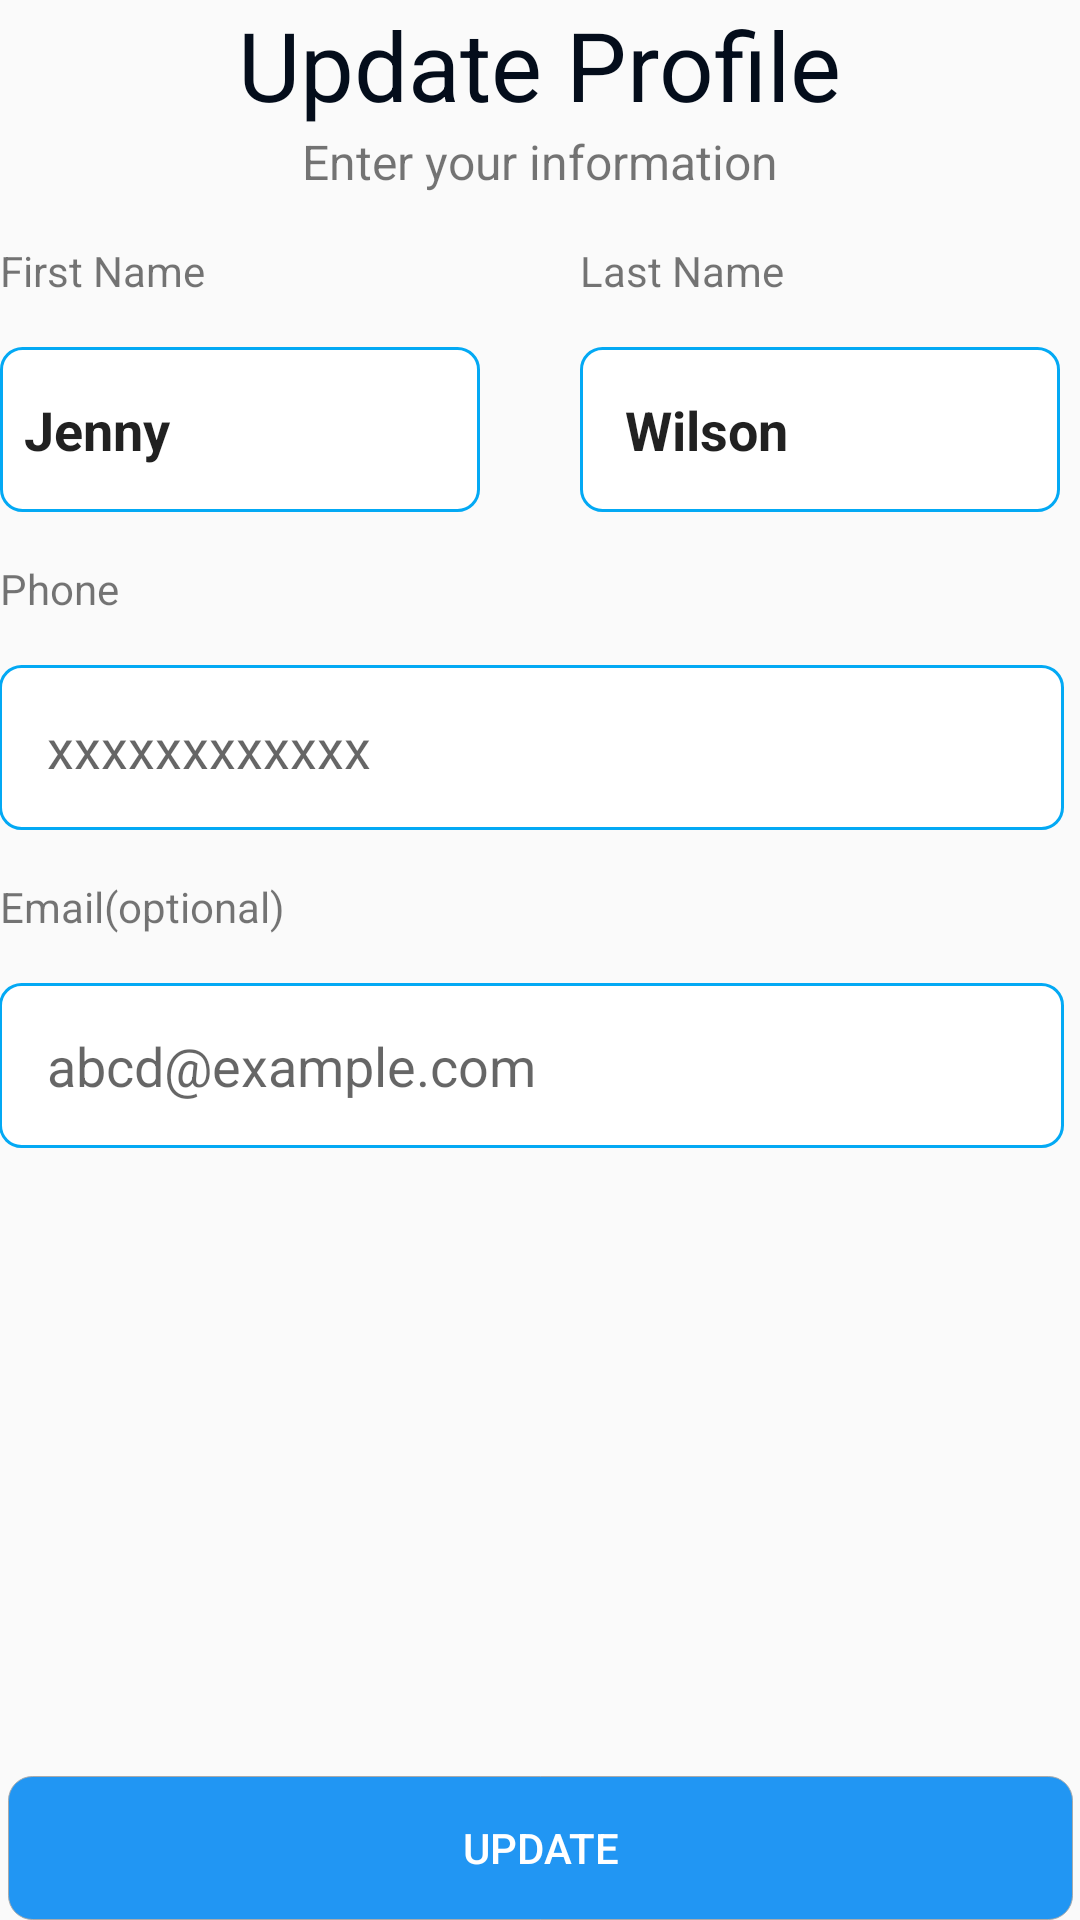

Write the Android layout XML for this screen, with the resource values it uses.
<!-- AndroidManifest.xml: application theme Theme.AppCompat.Light.NoActionBar -->
<!-- res/layout/update_profile_screen.xml -->
<?xml version="1.0" encoding="utf-8"?>
<androidx.constraintlayout.widget.ConstraintLayout xmlns:android="http://schemas.android.com/apk/res/android"
    android:layout_width="match_parent"
    android:layout_height="match_parent"
    android:layout_margin="16dp"
    xmlns:app="http://schemas.android.com/apk/res-auto">

    <androidx.appcompat.widget.AppCompatImageButton
        android:id="@+id/arrowbtnId"
        app:layout_constraintStart_toStartOf="parent"
        app:layout_constraintTop_toTopOf="parent"
        android:layout_width="wrap_content"
        android:background="@color/trans"
        android:src="@drawable/baseline_arrow_back_24"
        android:layout_height="wrap_content">

    </androidx.appcompat.widget.AppCompatImageButton>
    <androidx.appcompat.widget.AppCompatTextView
        android:id="@+id/headertextId"
        app:layout_constraintStart_toStartOf="parent"
        app:layout_constraintTop_toBottomOf="@id/arrowbtnId"
        app:layout_constraintEnd_toEndOf="parent"
        android:textFontWeight="700"
        android:textColor="@color/blackheadingtext"
        android:text="Update Profile"
        android:textSize="32sp"
        android:textStyle="bold"
        android:layout_width="wrap_content"
        android:layout_height="wrap_content">

    </androidx.appcompat.widget.AppCompatTextView>

    <androidx.appcompat.widget.AppCompatTextView
        android:id="@+id/suheadingId"
        app:layout_constraintStart_toStartOf="parent"
        app:layout_constraintTop_toBottomOf="@id/headertextId"
        app:layout_constraintEnd_toEndOf="parent"
        android:textFontWeight="700"
        android:text="Enter your information"
        android:textSize="16sp"
        android:layout_width="wrap_content"
        android:layout_height="wrap_content">

    </androidx.appcompat.widget.AppCompatTextView>


    <androidx.appcompat.widget.AppCompatTextView
        android:id="@+id/fistnameTv"
        app:layout_constraintStart_toStartOf="parent"
        app:layout_constraintTop_toBottomOf="@id/suheadingId"
        android:layout_marginTop="16dp"
        android:textFontWeight="700"
        android:text="First Name"
        android:textSize="14sp"
        android:layout_width="wrap_content"
        android:layout_height="wrap_content">

    </androidx.appcompat.widget.AppCompatTextView>

    <androidx.appcompat.widget.AppCompatEditText
        android:padding="8dp"
        android:text="Jenny"
        android:textStyle="bold"
        android:id="@+id/edittextfname"
        app:layout_constraintStart_toStartOf="parent"
        app:layout_constraintTop_toBottomOf="@id/fistnameTv"
        android:layout_marginTop="16dp"
        android:layout_width="160dp"
        android:background="@drawable/edittexshapeblue"
        android:layout_height="55dp"

        >

    </androidx.appcompat.widget.AppCompatEditText>

    <androidx.appcompat.widget.AppCompatTextView
        android:id="@+id/lastNameTv"
        app:layout_constraintStart_toEndOf="@id/fistnameTv"
        app:layout_constraintTop_toBottomOf="@id/suheadingId"
        app:layout_constraintEnd_toEndOf="parent"
        android:layout_marginTop="16dp"
        android:layout_marginLeft="26dp"
        android:textFontWeight="700"
        android:text="Last Name"
        android:textSize="14sp"
        android:layout_width="wrap_content"
        android:layout_height="wrap_content">

    </androidx.appcompat.widget.AppCompatTextView>
    <androidx.appcompat.widget.AppCompatEditText
        android:padding="15dp"
        android:text="Wilson"
        android:textStyle="bold"
        android:layout_marginTop="16dp"
        android:id="@+id/edittextlanmetv"
        app:layout_constraintStart_toStartOf="@id/lastNameTv"
        app:layout_constraintTop_toBottomOf="@id/lastNameTv"

        android:layout_width="160dp"
        android:background="@drawable/edittexshapeblue"
        android:layout_height="55dp">

    </androidx.appcompat.widget.AppCompatEditText>

    <androidx.appcompat.widget.AppCompatTextView
        android:id="@+id/phonetvid"
        app:layout_constraintStart_toStartOf="parent"
        app:layout_constraintTop_toBottomOf="@id/edittextfname"

        android:layout_marginTop="16dp"
        android:textFontWeight="700"
        android:text="Phone"
        android:textSize="14sp"
        android:layout_width="wrap_content"
        android:layout_height="wrap_content">

    </androidx.appcompat.widget.AppCompatTextView>
    <androidx.appcompat.widget.AppCompatEditText
        android:id="@+id/phoneedittxtId"
        android:layout_marginTop="16dp"
        android:hint="xxxxxxxxxxxx"
        android:paddingStart="16dp"
        app:layout_constraintStart_toStartOf="parent"
        app:layout_constraintTop_toBottomOf="@id/phonetvid"
        app:layout_constraintEnd_toEndOf="@id/edittextlanmetv"
        android:layout_width="355dp"
        android:background="@drawable/edittexshapeblue"
        android:layout_height="55dp">

    </androidx.appcompat.widget.AppCompatEditText>

    <androidx.appcompat.widget.AppCompatTextView
        android:id="@+id/emailtvID"
        app:layout_constraintStart_toStartOf="parent"
        app:layout_constraintTop_toBottomOf="@id/phoneedittxtId"

        android:layout_marginTop="16dp"
        android:textFontWeight="700"
        android:text="Email(optional)"
        android:textSize="14sp"
        android:layout_width="wrap_content"
        android:layout_height="wrap_content">

    </androidx.appcompat.widget.AppCompatTextView>
    <androidx.appcompat.widget.AppCompatEditText
        android:layout_marginTop="16dp"
        android:paddingStart="16dp"
        android:hint="abcd@example.com"
        app:layout_constraintStart_toStartOf="parent"
        app:layout_constraintTop_toBottomOf="@id/emailtvID"
        app:layout_constraintEnd_toEndOf="@id/edittextlanmetv"
        android:layout_width="355dp"
        android:background="@drawable/edittexshapeblue"
        android:layout_height="55dp">
    </androidx.appcompat.widget.AppCompatEditText>

    <androidx.appcompat.widget.AppCompatButton
        android:layout_width="355dp"
        android:layout_height="wrap_content"
        android:background="@drawable/shape"
        android:text="Update"
        android:textColor="@color/white"
        app:layout_constraintStart_toStartOf="parent"
        app:layout_constraintEnd_toEndOf="parent"
        app:layout_constraintBottom_toBottomOf="parent"
        >

    </androidx.appcompat.widget.AppCompatButton>
</androidx.constraintlayout.widget.ConstraintLayout>
<!-- resources referenced by this layout -->
<resources>
  <color name="blackheadingtext">#040D1B</color>
  <color name="trans">#00000000 </color>
  <color name="white">#FFFFFFFF</color>
  <!-- drawable edittexshapeblue (drawable) -->
  <?xml version="1.0" encoding="utf-8"?>
  <shape xmlns:android="http://schemas.android.com/apk/res/android">
      <solid android:color="#ffffffff"/>
  
      <stroke android:width="1dp"
          android:color="#03A9F4"
          />
  
      <padding android:left="1dp"
          android:top="1dp"
          android:right="1dp"
          android:bottom="1dp"
          />
  
      <corners android:bottomRightRadius="7dp"
          android:bottomLeftRadius="7dp"
          android:topLeftRadius="7dp"
          android:topRightRadius="7dp"/>
  </shape>
  <!-- drawable shape (drawable) -->
  <?xml version="1.0" encoding="utf-8"?>
  <shape xmlns:android="http://schemas.android.com/apk/res/android"
      android:shape="rectangle" >
  
      <solid android:color="#2196F3" />
  
      <corners
          android:bottomLeftRadius="8dp"
          android:bottomRightRadius="8dp"
          android:topLeftRadius="8dp"
          android:topRightRadius="8dp" />
      <stroke
          android:width="0.11dp"
          android:color="#FAAAAAAA" />
  
  </shape>
</resources>
